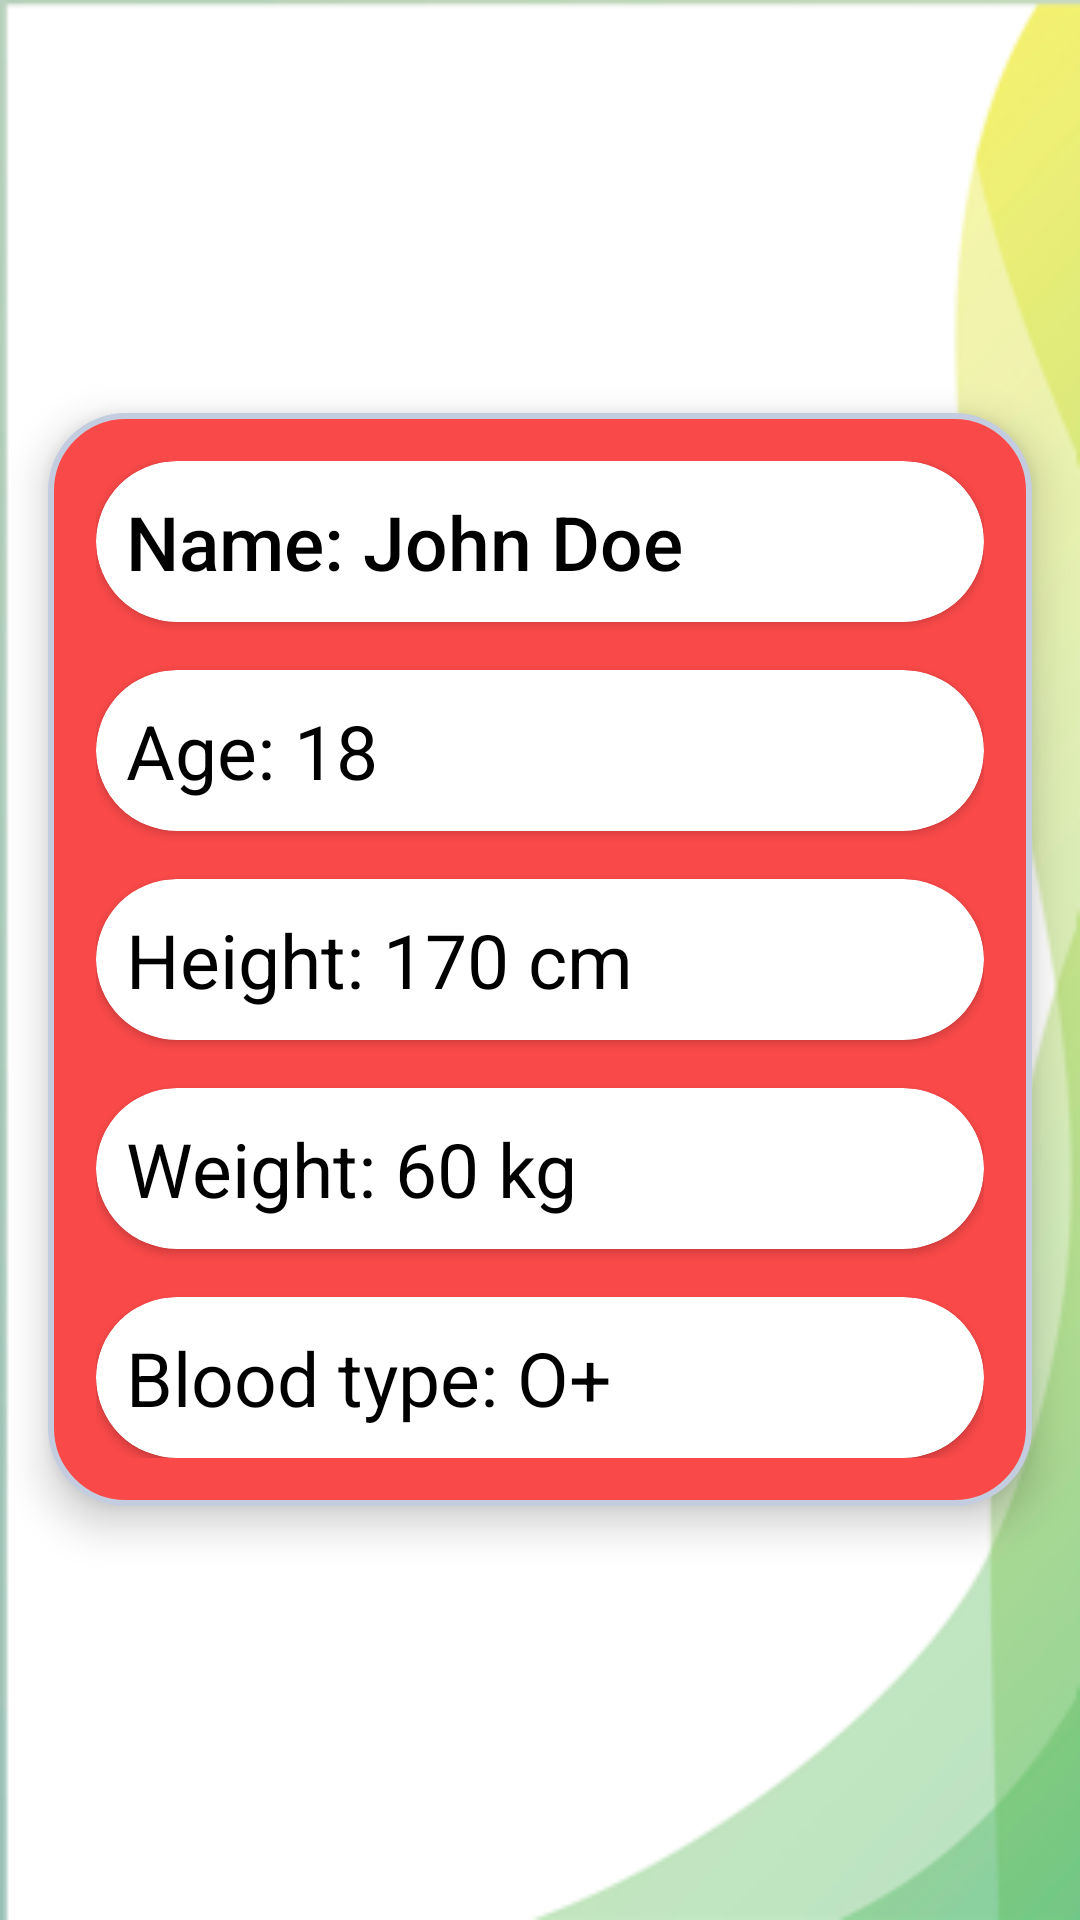

Produce the Android XML layout that renders to this screen, including the resource entries it uses.
<!-- AndroidManifest.xml: application theme Theme.Myownapp -->
<!-- res/layout/health_card.xml -->
<?xml version="1.0" encoding="utf-8"?>
<RelativeLayout xmlns:android="http://schemas.android.com/apk/res/android"
    android:layout_width="match_parent"
    android:layout_height="match_parent"
    xmlns:app="http://schemas.android.com/apk/res-auto"
    android:background="@drawable/bgone"
    android:gravity="center"
    android:layout_marginBottom="10sp">

    <LinearLayout
        android:layout_width="match_parent"
        android:layout_height="wrap_content"
        android:layout_marginStart="16dp"
        android:layout_marginTop="16dp"
        android:layout_marginEnd="16dp"
        android:layout_marginBottom="16dp"
        android:background="@drawable/shape"
        android:elevation="8dp"
        android:orientation="vertical"

        android:padding="16dp">

        <androidx.cardview.widget.CardView
            android:layout_width="match_parent"
            android:layout_height="wrap_content"
            android:layout_marginBottom="16dp"
            android:background="@color/white"
            android:elevation="4dp"
            android:padding="16dp"
            app:cardCornerRadius="50sp">

            <TextView
                android:id="@+id/nameTextView"
                android:layout_width="match_parent"
                android:layout_height="wrap_content"
                android:text="Name: John Doe"
                android:fontFamily="sans-serif-medium"
                android:padding="10sp"
                android:textColor="#000000"
                android:textSize="25sp"
                />

        </androidx.cardview.widget.CardView>

        <androidx.cardview.widget.CardView
            android:layout_width="match_parent"
            android:layout_height="wrap_content"
            android:layout_marginBottom="16dp"
            android:background="@color/white"
            android:elevation="4dp"
            android:padding="16dp"
            app:cardCornerRadius="50sp">

            <TextView
                android:id="@+id/ageTextView"
                android:layout_width="match_parent"
                android:layout_height="wrap_content"
                android:text="Age: 18"
                android:padding="10sp"
                android:textColor="#000000"
                android:textSize="25sp" />

        </androidx.cardview.widget.CardView>

        <androidx.cardview.widget.CardView
            android:layout_width="match_parent"
            android:layout_height="wrap_content"
            android:layout_marginBottom="16dp"
            android:background="@color/white"
            android:elevation="4dp"
            android:padding="16dp"
            app:cardCornerRadius="50sp">

            <TextView
                android:id="@+id/heightTextView"
                android:layout_width="match_parent"
                android:layout_height="wrap_content"
                android:text="Height: 170 cm"
                android:padding="10sp"
                android:textColor="#000000"
                android:textSize="25sp"
                app:cardCornerRadius="50sp"/>

        </androidx.cardview.widget.CardView>

        <androidx.cardview.widget.CardView
            android:layout_width="match_parent"
            android:layout_height="wrap_content"
            android:layout_marginBottom="16dp"
            android:background="@color/white"
            android:elevation="4dp"
            android:padding="16dp"
            app:cardCornerRadius="50sp">

            <TextView
                android:id="@+id/weightTextView"
                android:layout_width="match_parent"
                android:layout_height="wrap_content"
                android:text="Weight: 60 kg"
                android:padding="10sp"
                android:textColor="#000000"
                android:textSize="25sp" />

        </androidx.cardview.widget.CardView>

        <androidx.cardview.widget.CardView
            android:layout_width="match_parent"
            android:layout_height="wrap_content"
            android:background="@color/white"
            android:elevation="4dp"
            android:padding="16dp"
            app:cardCornerRadius="50sp">

            <TextView
                android:id="@+id/bloodTypeTextView"
                android:layout_width="match_parent"
                android:layout_height="wrap_content"
                android:padding="10sp"
                android:text="Blood type: O+"
                android:textColor="#000000"
                android:textSize="25sp" />
        </androidx.cardview.widget.CardView>
    </LinearLayout>
</RelativeLayout>
<!-- resources referenced by this layout -->
<resources>
  <!-- drawable bgone: png bitmap (drawable-v24, 18534 bytes) -->
  <!-- drawable shape (drawable-v24) -->
  <shape
      xmlns:android="http://schemas.android.com/apk/res/android"
      android:shape="rectangle"   >
  
      <solid
          android:color="#FA4949" >
      </solid>
  
      <stroke
          android:width="2dp"
          android:color="#C4CDE0" >
      </stroke>
  
      <padding
          android:left="5dp"
          android:top="5dp"
          android:right="5dp"
          android:bottom="5dp"    >
      </padding>
  
      <corners
          android:radius="25dp"   >
      </corners>
  
  </shape>
  <style name="Theme.Myownapp" parent="Theme.MaterialComponents.DayNight.NoActionBar">
          
          <item name="colorPrimary">@color/purple_500</item>
          <item name="colorPrimaryVariant">@color/purple_700</item>
          <item name="colorOnPrimary">@color/white</item>
          
          <item name="colorSecondary">@color/teal_200</item>
          <item name="colorSecondaryVariant">@color/teal_700</item>
          <item name="colorOnSecondary">@color/black</item>
          
          <item name="android:statusBarColor">?attr/colorPrimaryVariant</item>
          
      </style>
  <!-- not gathered from this repository: default colours our renderer supplied (Android Studio template values) -->
  <color name="purple_500">#FF6200EE</color>
  <color name="purple_700">#FF3700B3</color>
  <color name="teal_200">#FF03DAC5</color>
  <color name="teal_700">#FF018786</color>
  <color name="black">#FF000000</color>
  <color name="white">#FFFFFFFF</color>
</resources>
